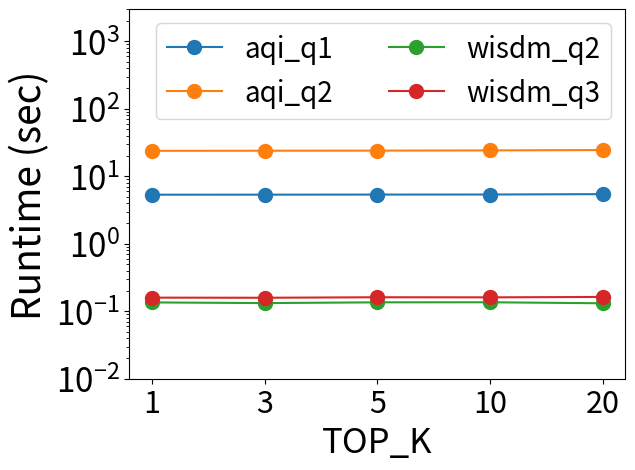

Python code for this plot:
import pandas as pd
import numpy as np
import matplotlib.pyplot as plt
import matplotlib.ticker as ticker

def main():
    perf_single_line_chart()

def perf_single_line_chart():
    # Assuming you have a DataFrame 'data' with multiple data points for each category
    data = pd.DataFrame({
        'TOP_K': ['1', '3', '5', '10', '20'],
        'aqi_q1': [5.332955352, 5.340306657, 5.356535978, 5.366447652, 5.436840187],
        'aqi_q2': [23.840078348, 23.913850804, 23.998125453, 24.177226126, 24.490901678],
        'wisdm_q2': [0.135121679, 0.132076594, 0.135533459, 0.135830866, 0.131202622],
        'wisdm_q3': [0.159116952, 0.158436371, 0.161172995, 0.160652503, 0.162891060]
    })    
    
    fig, ax = plt.subplots()
    
    # Plotting each category's data points separately
    ax.plot(data['TOP_K'], data['aqi_q1'], marker='o', markersize=10, label='aqi_q1')
    ax.plot(data['TOP_K'], data['aqi_q2'], marker='o', markersize=10, label='aqi_q2')
    ax.plot(data['TOP_K'], data['wisdm_q2'], marker='o', markersize=10, label='wisdm_q2')
    ax.plot(data['TOP_K'], data['wisdm_q3'], marker='o', markersize=10, label='wisdm_q3')

    ax.set_ylabel('Runtime (sec)', fontsize=28)
    ax.set_xlabel('TOP_K', fontsize=25)
    ax.set_xticklabels(data['TOP_K'], fontsize=22)
    ax.legend(prop={'size': 20}, ncol=2, loc='upper right', bbox_to_anchor=(1, 1))
    # prop={'size': 12}, loc='upper right', bbox_to_anchor=(1, 1))

    # Set y-axis limits and scale to log
    ax.set_yscale("log")
    plt.ylim([0.01, 3000])
    plt.yticks(fontsize=24)

    plt.savefig('topk.pdf', bbox_inches='tight')
    plt.show()

if __name__ == "__main__":
    main()
